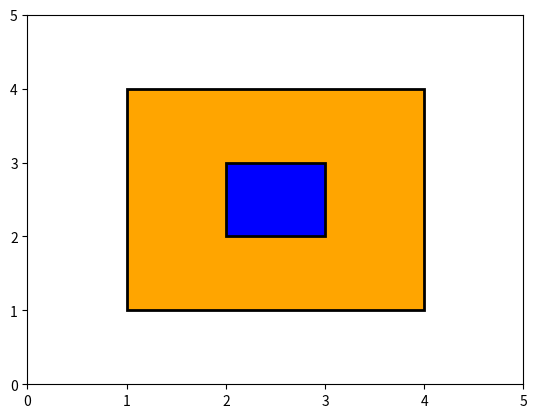
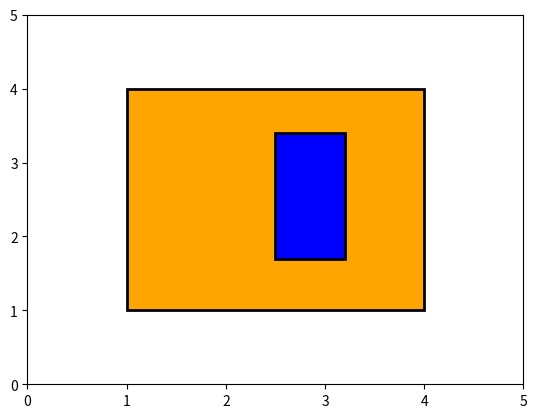
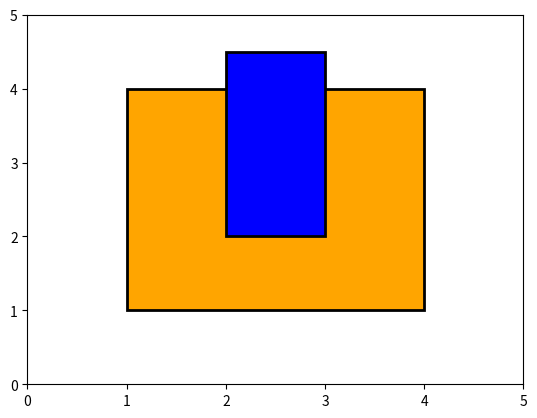
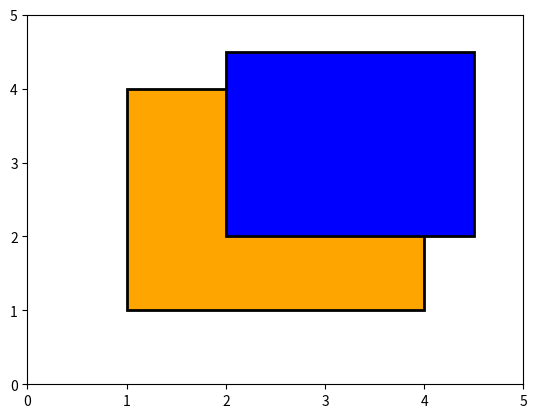
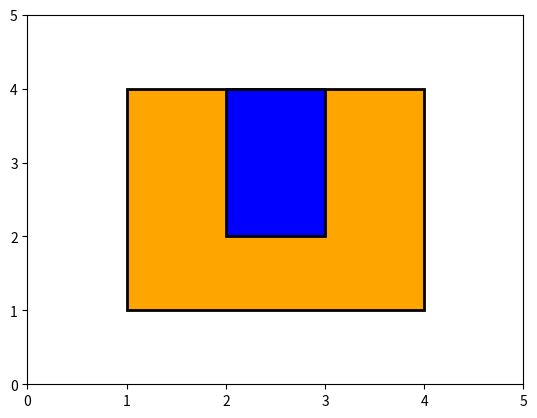
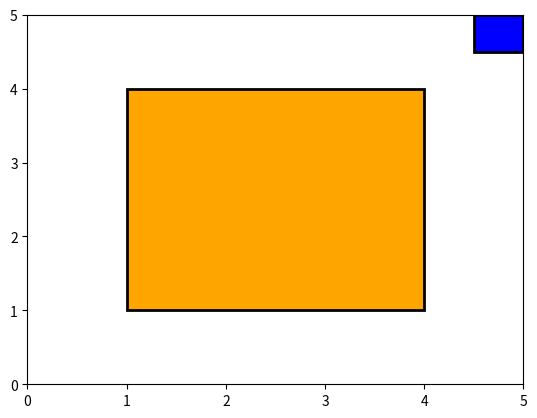
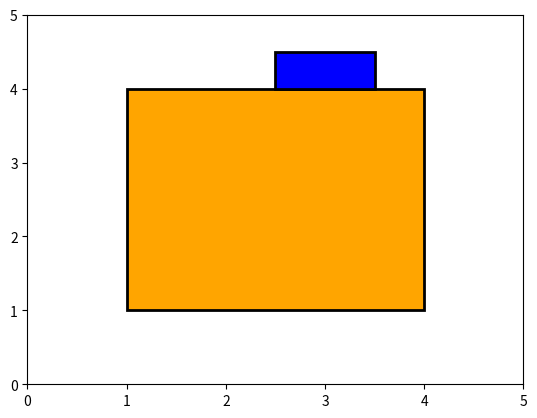
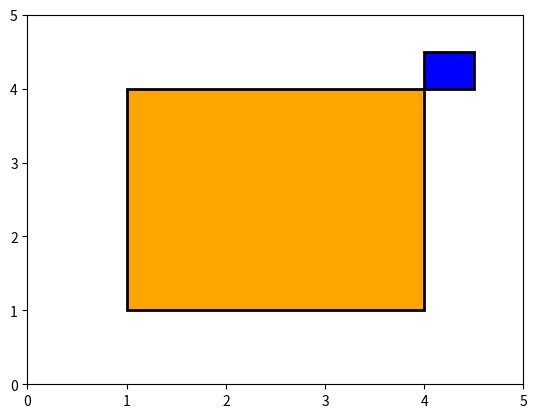

Write Python code to recreate these figures, in order. (Note: this script raises an exception after producing the figures.)
#!/usr/bin/env python
# coding: utf-8

# # 5.1 How to test

# *Estimated time for this notebook: 15 minutes*

# ## Choosing the scenarios to test - "Equivalence partitioning"

# Think hard about the different cases the code will run under: this is science, not coding!

# We can't write a test for every possible input: this is an infinite amount of work.

# We need to write tests to rule out different bugs. There's no need to separately test *equivalent* inputs. 

# Let's look at an example of this question outside of coding:

# * Research Project : Evolution of agricultural fields in Saskatchewan from aerial photography
# * In silico translation  : Compute overlap of two rectangles

# In[1]:


get_ipython().run_line_magic('matplotlib', 'inline')
import matplotlib.pyplot as plt
from matplotlib import patches
from matplotlib.path import Path


# Let's make a little fragment of matplotlib code to visualise a pair of fields.

# In[2]:


def show_fields(field1, field2):
    def vertices(left, bottom, right, top):
        verts = [
            (left, bottom),
            (left, top),
            (right, top),
            (right, bottom),
            (left, bottom),
        ]
        return verts

    codes = [Path.MOVETO, Path.LINETO, Path.LINETO, Path.LINETO, Path.CLOSEPOLY]
    path1 = Path(vertices(*field1), codes)
    path2 = Path(vertices(*field2), codes)
    fig = plt.figure()
    ax = fig.add_subplot(111)
    patch1 = patches.PathPatch(path1, facecolor="orange", lw=2)
    patch2 = patches.PathPatch(path2, facecolor="blue", lw=2)
    ax.add_patch(patch1)
    ax.add_patch(patch2)
    ax.set_xlim(0, 5)
    ax.set_ylim(0, 5)


show_fields((1.0, 1.0, 4.0, 4.0), (2.0, 2.0, 3.0, 3.0))


# Here, we can see that the area of overlap, is the same as the smaller field, with area 1.

# We could now go ahead and write a subroutine to calculate that, and also write some test cases for our answer.

# But first, let's just consider that question abstractly, what other cases, *not equivalent to this* might there be?

# For example, this case, is still just a full overlap, and is sufficiently equivalent that it's not worth another test:

# In[3]:


show_fields((1.0, 1.0, 4.0, 4.0), (2.5, 1.7, 3.2, 3.4))


# But this case is no longer a full overlap, and should be tested separately:

# In[4]:


show_fields((1.0, 1.0, 4.0, 4.0), (2.0, 2.0, 3.0, 4.5))


# On a piece of paper, sketch now the other cases you think should be treated as non-equivalent. Some answers are below:

# In[5]:


for _ in range(50):
    print("Spoiler space")


# In[6]:


show_fields((1.0, 1.0, 4.0, 4.0), (2, 2, 4.5, 4.5))  # Overlap corner


# In[7]:


show_fields((1.0, 1.0, 4.0, 4.0), (2.0, 2.0, 3.0, 4.0))  # Just touching


# In[8]:


show_fields((1.0, 1.0, 4.0, 4.0), (4.5, 4.5, 5, 5))  # No overlap


# In[9]:


show_fields((1.0, 1.0, 4.0, 4.0), (2.5, 4, 3.5, 4.5))  # Just touching from outside


# In[10]:


show_fields((1.0, 1.0, 4.0, 4.0), (4, 4, 4.5, 4.5))  # Touching corner


# ### Using our tests

# OK, so how might our tests be useful?

# Here's some code that **might** correctly calculate the area of overlap:

# In[11]:


def overlap(field1, field2):
    left1, bottom1, top1, right1 = field1
    left2, bottom2, top2, right2 = field2
    overlap_left = max(left1, left2)
    overlap_bottom = max(bottom1, bottom2)
    overlap_right = min(right1, right2)
    overlap_top = min(top1, top2)
    overlap_height = overlap_top - overlap_bottom
    overlap_width = overlap_right - overlap_left
    return overlap_height * overlap_width


# So how do we check our code?

# The manual approach would be to look at some cases, and, once, run it and check:

# In[12]:


overlap((1.0, 1.0, 4.0, 4.0), (2.0, 2.0, 3.0, 3.0))


# That looks OK.

# But we can do better - we don't want to have to manually check our results. We can use the `assert` statement for this:
# ```
# assert <some statement>
# ```
# If `<some statement>` evaluate to `True` carry on. If not, raise an error.

# In[13]:


assert overlap((1.0, 1.0, 4.0, 4.0), (2.0, 2.0, 3.0, 3.0)) == 1.0


# In[14]:


assert overlap((1.0, 1.0, 4.0, 4.0), (2.0, 2.0, 3.0, 4.5)) == 2.0


# In[15]:


assert overlap((1.0, 1.0, 4.0, 4.0), (2.0, 2.0, 4.5, 4.5)) == 4.0


# In[16]:


assert overlap((1.0, 1.0, 4.0, 4.0), (4.5, 4.5, 5, 5)) == 0.0


# In[17]:


print(overlap((1.0, 1.0, 4.0, 4.0), (4.5, 4.5, 5, 5)))


# In[18]:


show_fields((1.0, 1.0, 4.0, 4.0), (4.5, 4.5, 5, 5))


# What? Why is this wrong?

# In our calculation, we are actually getting:

# In[19]:


overlap_left = 4.5
overlap_right = 4
overlap_width = -0.5
overlap_height = -0.5


# Both width and height are negative, resulting in a positive area.
# The above code didn't take into account the non-overlap correctly.

# It should be:
#     

# In[20]:


def overlap(field1, field2):
    left1, bottom1, top1, right1 = field1
    left2, bottom2, top2, right2 = field2

    overlap_left = max(left1, left2)
    overlap_bottom = max(bottom1, bottom2)
    overlap_right = min(right1, right2)
    overlap_top = min(top1, top2)

    overlap_height = max(0, (overlap_top - overlap_bottom))
    overlap_width = max(0, (overlap_right - overlap_left))

    return overlap_height * overlap_width


# In[21]:


assert overlap((1, 1, 4, 4), (2, 2, 3, 3)) == 1.0
assert overlap((1, 1, 4, 4), (2, 2, 3, 4.5)) == 2.0
assert overlap((1, 1, 4, 4), (2, 2, 4.5, 4.5)) == 4.0
assert overlap((1, 1, 4, 4), (4.5, 4.5, 5, 5)) == 0.0
assert overlap((1, 1, 4, 4), (2.5, 4, 3.5, 4.5)) == 0.0
assert overlap((1, 1, 4, 4), (4, 4, 4.5, 4.5)) == 0.0


# Note, we reran our other tests, to check our fix didn't break something else. (We call that "fallout")

# ## Boundary cases

# "Boundary cases" are an important area to test:
# 
# * Limit between two equivalence classes: edge and corner sharing fields
# * Wherever indices appear, check values at ``0``, ``N``, ``N+1``
# * Empty arrays:

# ``` python
#     atoms = [read_input_atom(input_atom) for input_atom in input_file]
#     energy = force_field(atoms)
# ```

# * What happens if ``atoms`` is an empty list?
# * What happens when a matrix/data-frame reaches one row, or one column?

# ## Positive *and* negative tests
# 
# * **Positive tests**: code should give correct answer with various inputs
# * **Negative tests**: code should behave appropriately* given invalid inputs, rather than lying
# 
# *(It is up to you to decide what is "appropriate" behaviour in your context.)
# 
# <div align="left">
# Bad input should be expected and should fail early and explicitly.
# 
# <div class="fragment roll-in">
# Testing should ensure that explicit failures do indeed happen.

# ## Raising exceptions

# In Python, we can signal an error state by raising an error:

# In[22]:


def I_only_accept_positive_numbers(number):
    # Check input
    if number < 0:
        raise ValueError("Input " + str(number) + " is negative")

    # Do something


# In[23]:


I_only_accept_positive_numbers(5)


# In[24]:


I_only_accept_positive_numbers(-5)


# There are standard "Exception" types, like `ValueError` we can `raise` (more on this in Module 08.03)

# We would like to be able to write tests like this:

# ```python
# assert I_only_accept_positive_numbers(-5) == # Gives a value error
# ```

# But to do that, we need to learn about more sophisticated testing tools, called "test frameworks".

# ## A note on Test-Driven Development (TDD)
# 
# In the overlapping fields example above we planned some of our test scenarios _before_ writing the `overlap` function. This is an example of "Test-Driven Development (TDD)". This was a particularly fashionable approach to development a few years ago. Some TDD advocates have taken an uncompromising approach which has led to it slightly falling out of favour more recently. However, it is worth retaining the benefits that caused its initial popularity.
# 
# In its "purest"/uncompromising form:
# 
# * Always write and commit your tests _before_ the related production code.
# * Always write tests to cover every line of your production code (we'll cover how to measure this in the next module).
# 
# A more pragmatic interpretation might be:
# 
# * Write your tests simultaneously with your production code.
# * Allow your tests to affect the design of your production code - i.e. ensure that your production code is _testable_.
# * When you are stuck, break down the problem into smaller, testable stages.
# * Ensure that your tests cover (i) the core function of the software and (ii) any input sanity checking.
# 
# 
